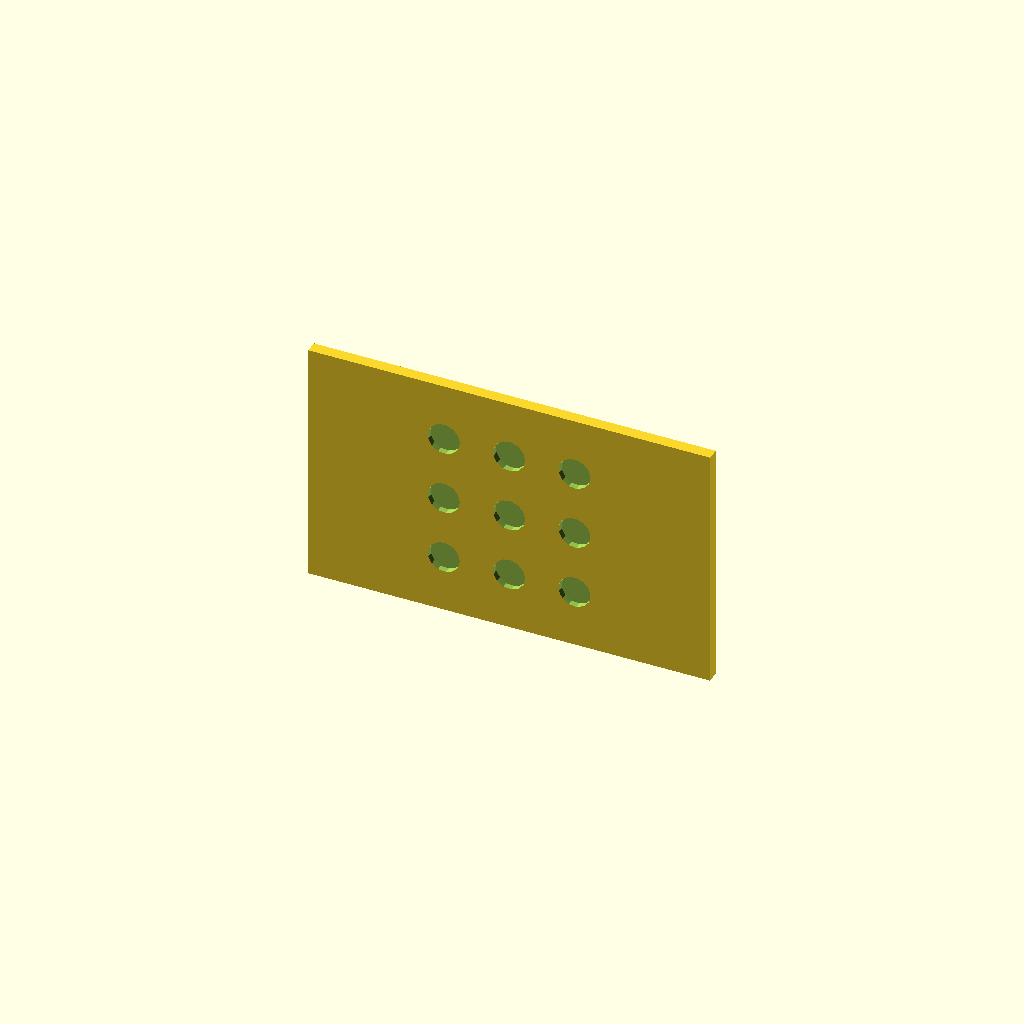
Cell 1: rendered with the file's own defaults.
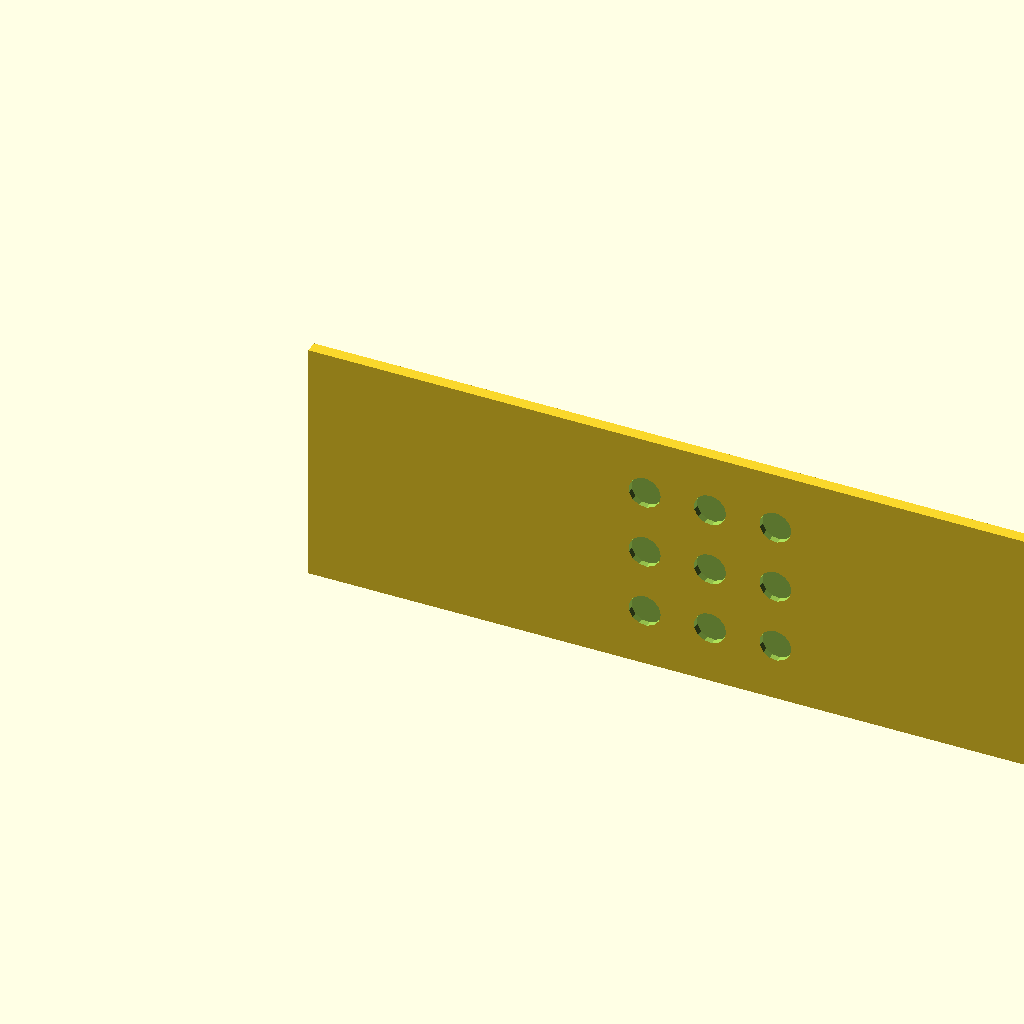
Cell 2: width = 200 (everything else at default).
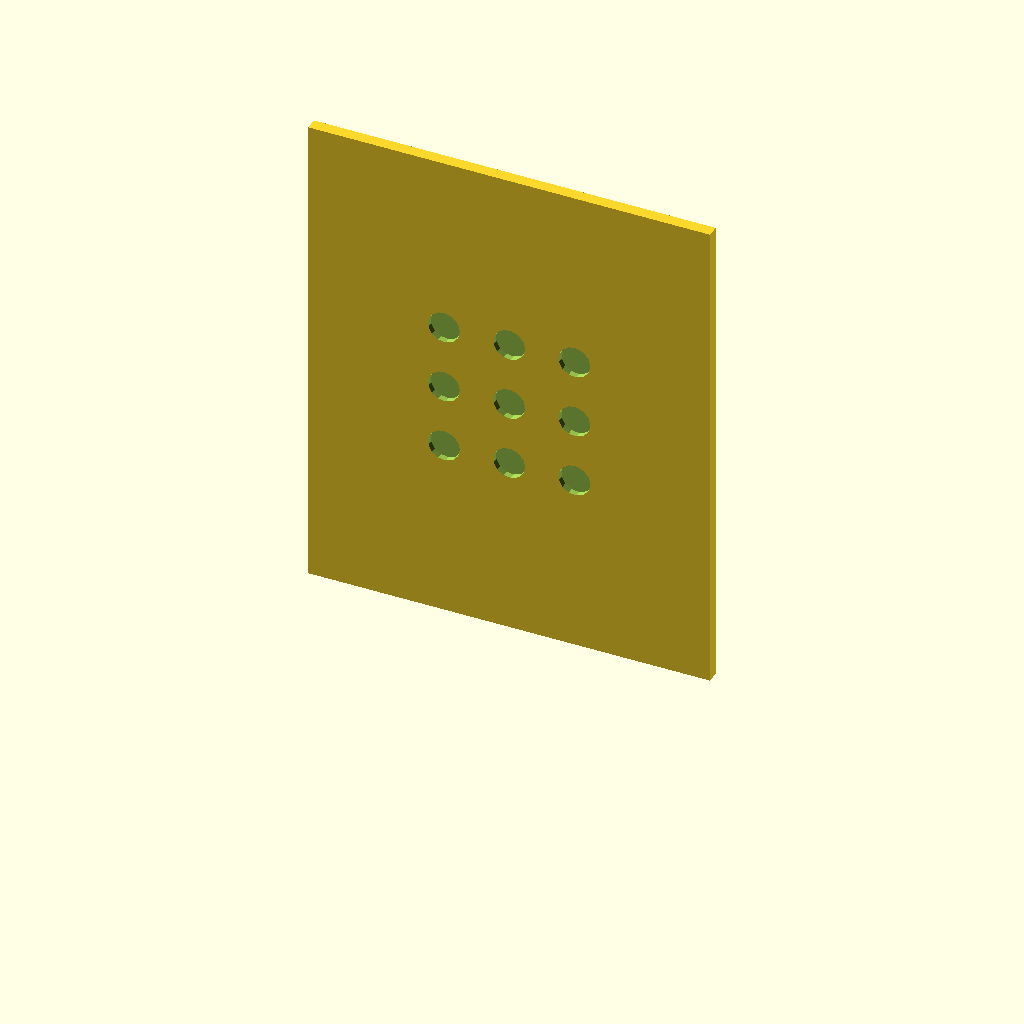
Cell 3: height = 122.78 (everything else at default).
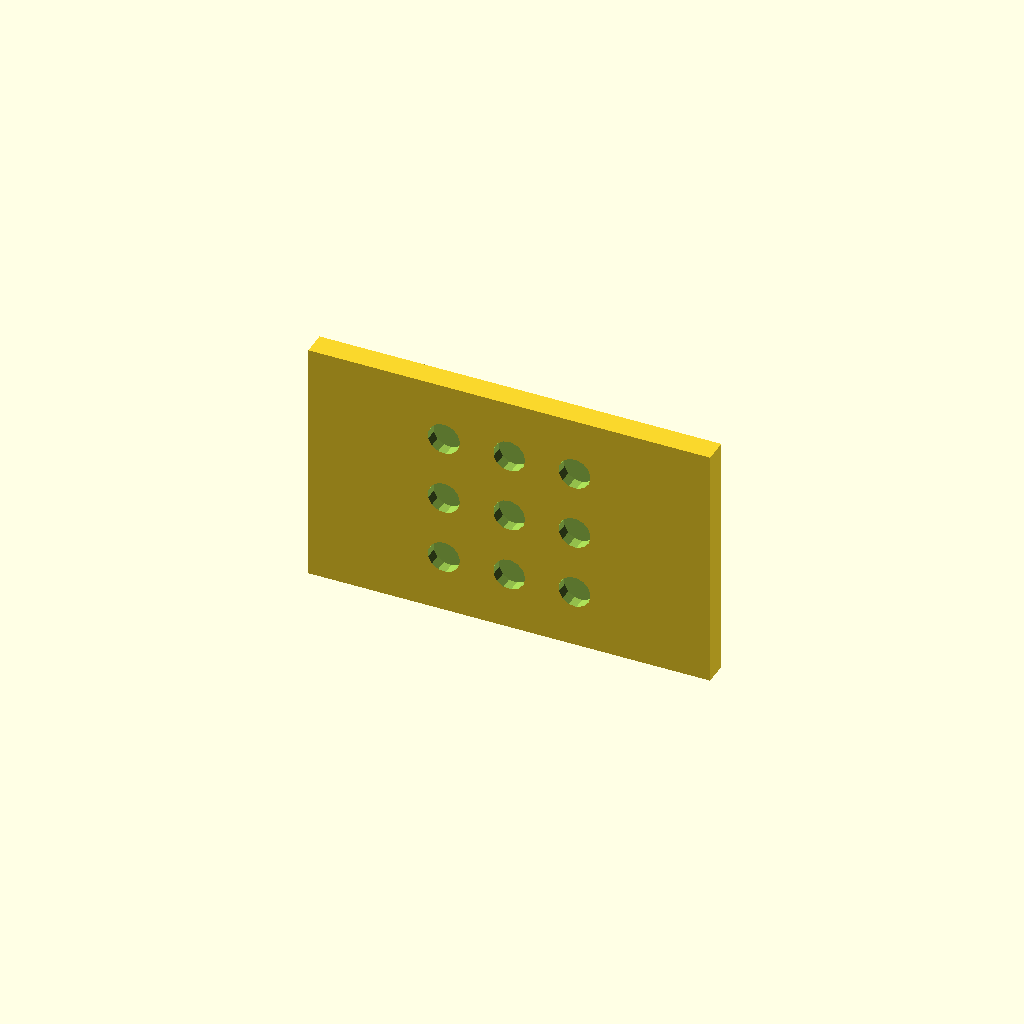
Cell 4: thickness = 6 (everything else at default).
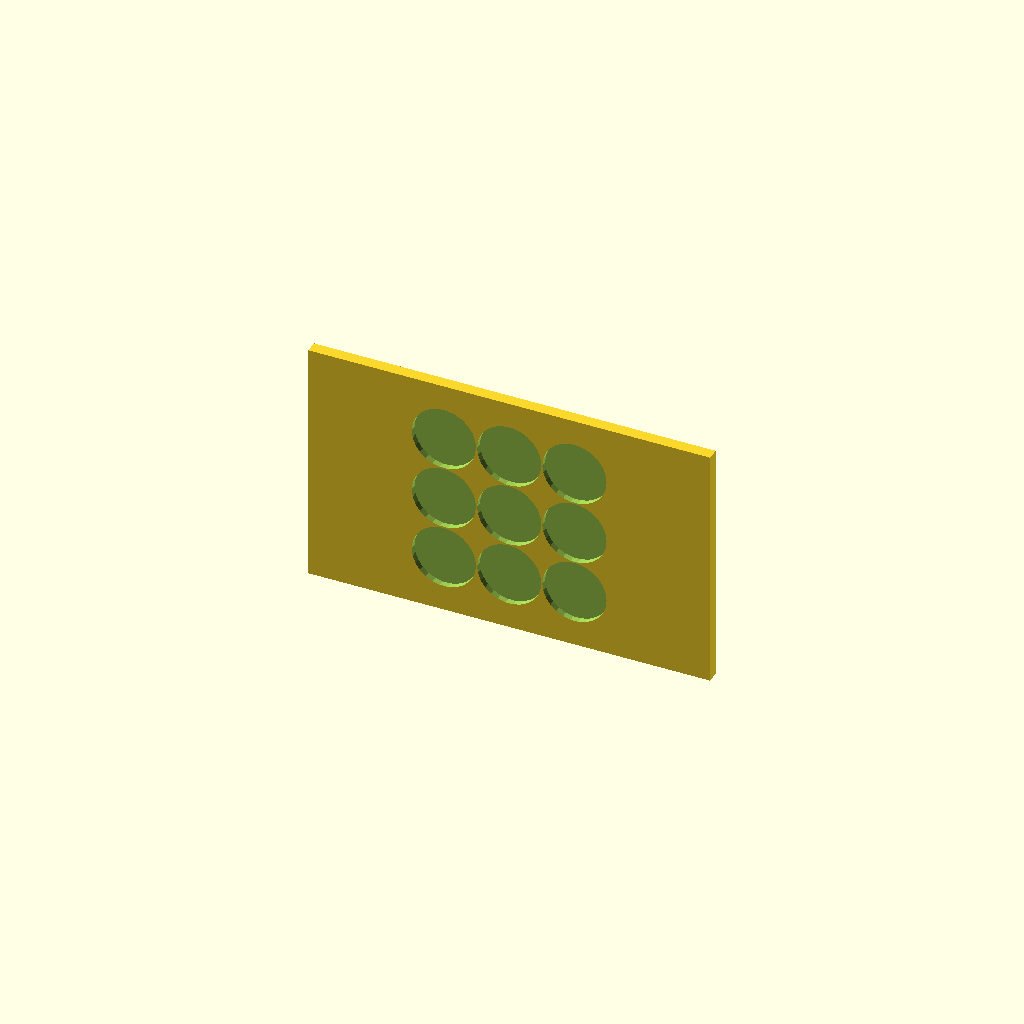
Cell 5: the same model with hole_diameter = 16.
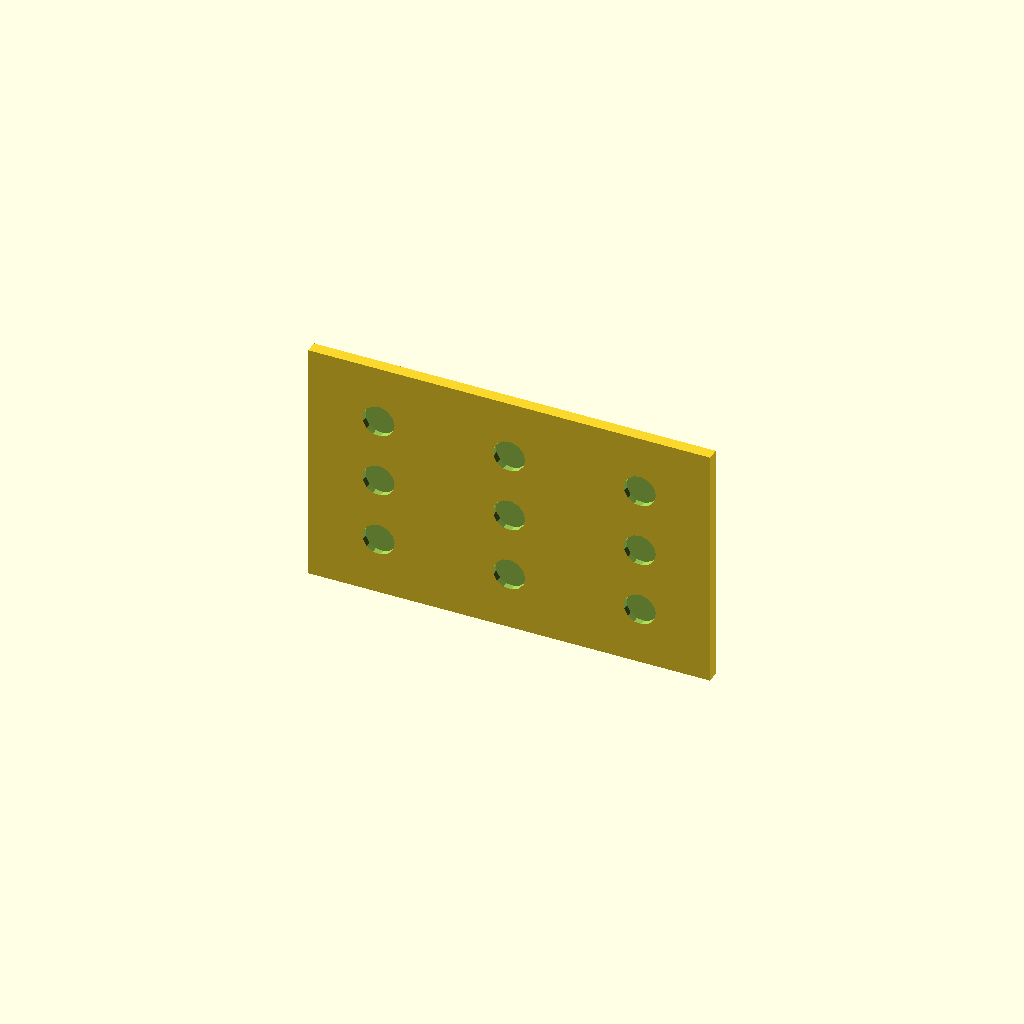
Cell 6: the same model with hole_spacing_x = 32.5.
One fixed orthographic camera (rotation 55°, 0°, 25°; colour scheme Cornfield) for every cell.
Source of the model, docs/brep/bench-final/runs/012_vent_grille_grid/openscad/trial-02/model.scad:
/* doodle-meta {"version":1,"parameters":{"width":{"label":"Overall width","description":"Changes the body width","unit":"mm","feature":"body_width"},"height":{"label":"Overall height","description":"Changes the body height","unit":"mm","feature":"body_height"},"thickness":{"label":"Plate thickness","description":"Changes the plate thickness","unit":"mm","feature":"body_thickness"},"hole_diameter":{"label":"Hole diameter","description":"Changes the diameter of the vent holes","unit":"mm","feature":"hole_grid"},"hole_spacing_x":{"label":"Horizontal hole spacing","description":"Changes the horizontal distance between hole centers","unit":"mm","feature":"hole_grid"},"hole_spacing_y":{"label":"Vertical hole spacing","description":"Changes the vertical distance between hole centers","unit":"mm","feature":"hole_grid"}},"features":{"body_width":{"kind":"dimension","axis":"x","label":"Overall width"},"body_height":{"kind":"dimension","axis":"z","label":"Overall height"},"body_thickness":{"kind":"dimension","axis":"y","label":"Plate thickness"},"hole_grid":{"kind":"region","label":"Hole Grid","min":[{"parameter":"width","scale":0.34},{"parameter":"thickness","scale":0.0,"offset":0.0},{"parameter":"height","scale":0.3673}],"max":[{"parameter":"width","scale":0.664},{"parameter":"thickness","scale":1.0,"offset":0.0},{"parameter":"height","scale":0.6287}]}}} */

width = 100.0;
height = 61.39;
thickness = 3.0;
hole_diameter = 8.0;
hole_spacing_x = 16.25;
hole_spacing_y = 16.25;

eps = 0.01;

module vent_grille() {
    difference() {
        // Main plate body
        cube([width, thickness, height]);
        
        // Subtract 3x3 grid of holes
        // Center of grid is at (width/2, height/2)
        // Holes are cut along Y axis (front view holes)
        for (i = [-1:1]) {
            for (j = [-1:1]) {
                translate([
                    width/2 + i * hole_spacing_x,
                    -eps,
                    height/2 + j * hole_spacing_y
                ]) {
                    rotate([90, 0, 0]) {
                        cylinder(h = thickness + 2*eps, d = hole_diameter, center = true);
                    }
                }
            }
        }
    }
}

vent_grille();
Parameter table extracted from the source (name, type, default, range or options):
width: number, default 100
height: number, default 61.39
thickness: number, default 3
hole_diameter: number, default 8
hole_spacing_x: number, default 16.25
hole_spacing_y: number, default 16.25
eps: number, default 0.01
